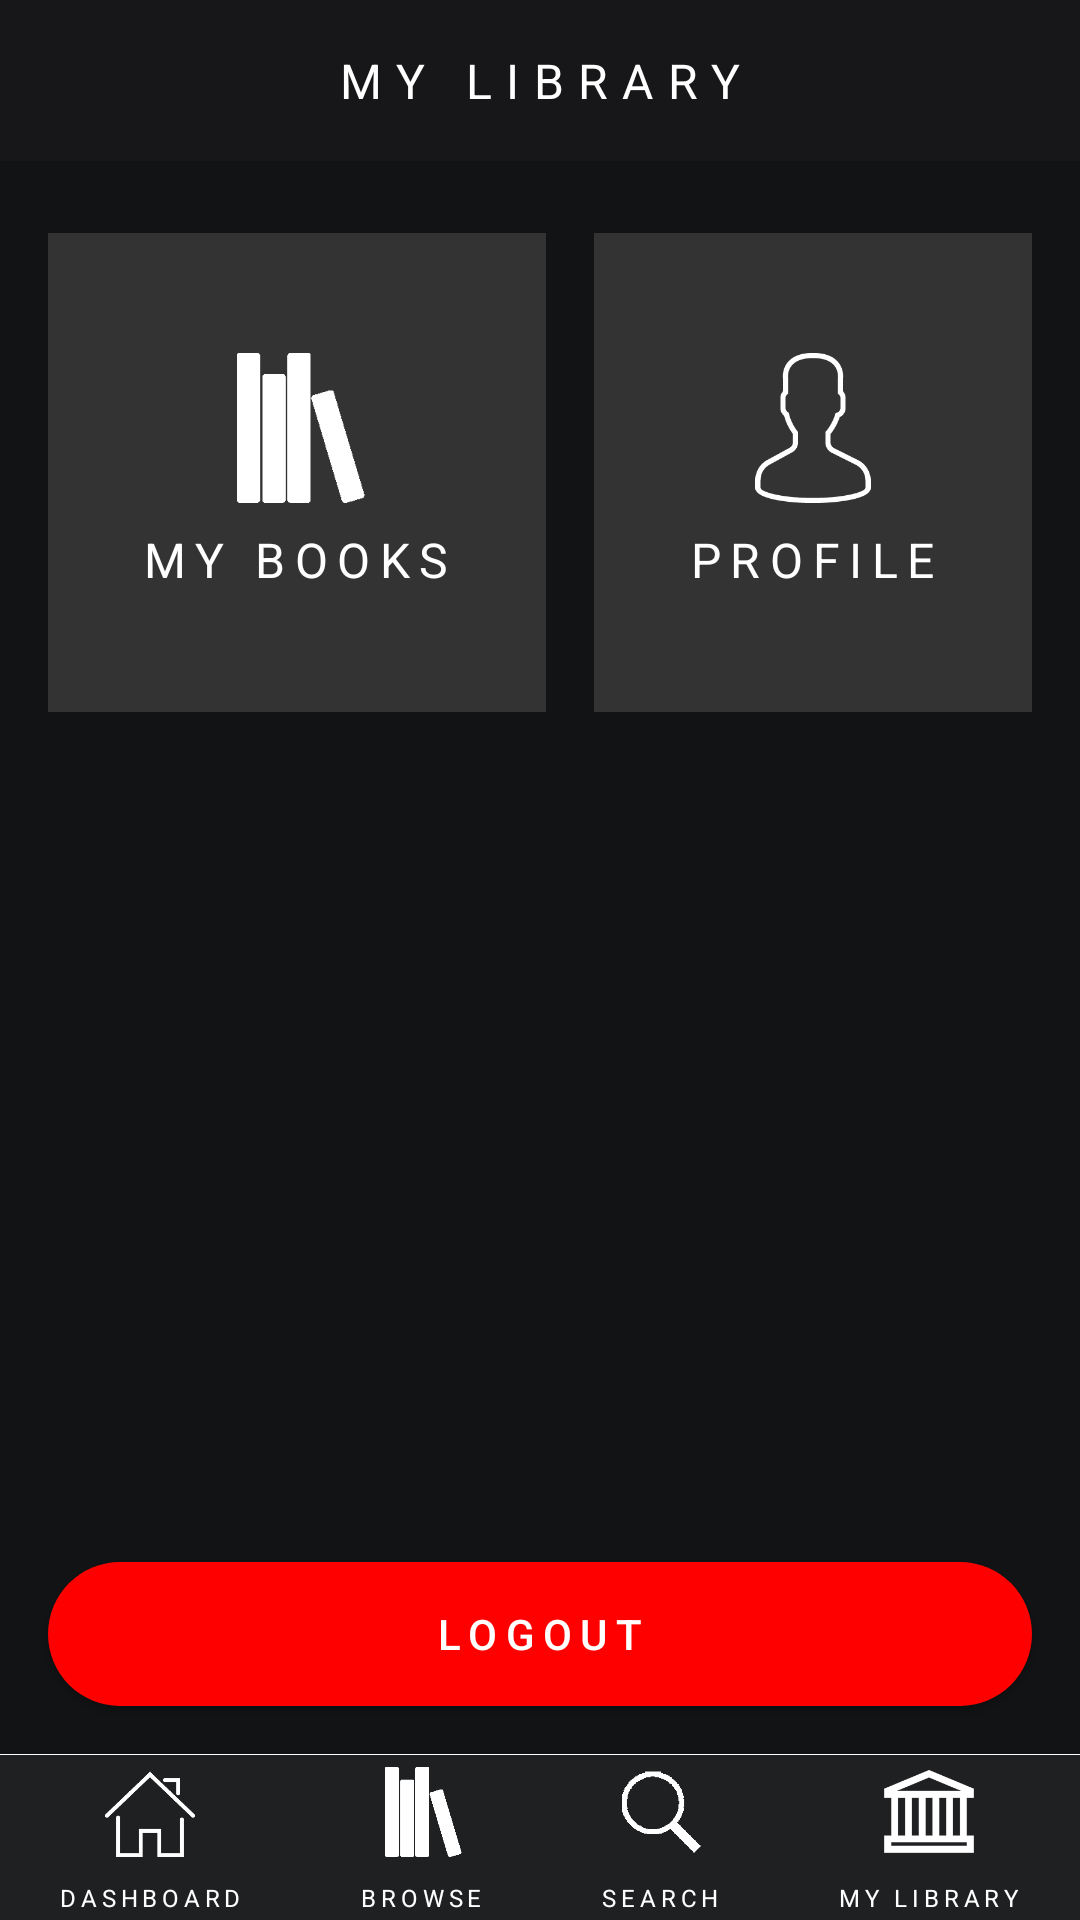

The Android layout XML behind this screen, and the referenced resources:
<!-- AndroidManifest.xml: application theme HiddenTitleTheme -->
<!-- res/layout/activity_library.xml -->
<?xml version="1.0" encoding="utf-8"?>
<LinearLayout xmlns:android="http://schemas.android.com/apk/res/android"
    android:layout_width="match_parent"
    android:layout_height="match_parent"
    android:background="#1f2022"
    android:orientation="vertical">

    <TextView
        android:layout_width="match_parent"
        android:layout_height="wrap_content"
        android:background="#171719"
        android:gravity="center"
        android:letterSpacing="0.3"
        android:paddingBottom="16dp"
        android:paddingLeft="16dp"
        android:paddingRight="16dp"
        android:paddingTop="16dp"
        android:text="MY LIBRARY"
        android:textColor="#ffffff"
        android:textSize="16dp" />

    <ScrollView
        android:layout_width="match_parent"
        android:layout_height="0dp"
        android:layout_weight="1"
        android:background="#121315">

        <LinearLayout
            android:layout_width="match_parent"
            android:layout_height="wrap_content"
            android:orientation="horizontal"
            android:paddingTop="16dp">

            <LinearLayout
                android:layout_width="wrap_content"
                android:layout_height="wrap_content"
                android:layout_marginBottom="8dp"
                android:layout_marginLeft="16dp"
                android:layout_marginRight="8dp"
                android:layout_marginTop="8dp"
                android:layout_weight="1"
                android:id="@+id/goToMyBooks"
                android:background="#333333"
                android:gravity="center"
                android:orientation="vertical"
                android:paddingBottom="40dp"
                android:paddingTop="40dp">

                <ImageView
                    android:layout_width="50dp"
                    android:layout_height="50dp"
                    android:src="@drawable/browse" />

                <TextView
                    android:layout_width="wrap_content"
                    android:layout_height="wrap_content"
                    android:layout_marginTop="8dp"
                    android:letterSpacing="0.2"
                    android:text="MY BOOKS"
                    android:textColor="#ffffff"
                    android:textSize="16dp" />
            </LinearLayout>

            <LinearLayout
                android:layout_width="wrap_content"
                android:layout_height="wrap_content"
                android:layout_marginBottom="8dp"
                android:layout_marginLeft="8dp"
                android:layout_marginRight="16dp"
android:id="@+id/goToProfile"
                android:layout_marginTop="8dp"
                android:layout_weight="1"
                android:background="#333333"
                android:gravity="center"
                android:orientation="vertical"
                android:paddingBottom="40dp"
                android:paddingTop="40dp">

                <ImageView
                    android:layout_width="50dp"
                    android:layout_height="50dp"
                    android:src="@drawable/user" />

                <TextView
                    android:layout_width="wrap_content"
                    android:layout_height="wrap_content"
                    android:layout_marginTop="8dp"
                    android:letterSpacing="0.2"
                    android:text="PROFILE"
                    android:textColor="#ffffff"
                    android:textSize="16dp" />
            </LinearLayout>


        </LinearLayout>
    </ScrollView>

    <LinearLayout
        android:layout_width="match_parent"
        android:layout_height="wrap_content"
        android:background="#121315"
        android:orientation="vertical">

        <Button
            android:id="@+id/buttonLogout"
            android:layout_width="match_parent"
            android:layout_height="wrap_content"
            android:layout_gravity="center"
            android:layout_marginBottom="16dp"
            android:layout_marginLeft="16dp"
            android:layout_marginRight="16dp"
            android:background="@drawable/red_button"
            android:layout_marginTop="16dp"
            android:letterSpacing="0.2"
            android:text="LOGOUT"
            android:textColor="#ffffff" />
    </LinearLayout>

    <View
        android:layout_width="fill_parent"
        android:layout_height="0.2dp"
        android:background="#ffffff" />

    <LinearLayout
        android:layout_width="match_parent"
        android:layout_height="wrap_content"
        android:orientation="horizontal">

        <LinearLayout
            android:layout_width="wrap_content"
            android:layout_height="wrap_content"
            android:layout_weight="1"
            android:gravity="center"
            android:onClick="onClickOpenDashboardActivity"
            android:orientation="vertical"
            android:paddingBottom="2dp"
            android:paddingTop="4dp">

            <ImageView
                android:layout_width="30dp"
                android:layout_height="30dp"
                android:src="@drawable/dashboard" />

            <TextView
                android:layout_width="wrap_content"
                android:layout_height="wrap_content"
                android:layout_marginTop="8dp"
                android:letterSpacing="0.2"
                android:text="DASHBOARD"
                android:textColor="#ffffff"
                android:textSize="8dp" />
        </LinearLayout>

        <LinearLayout
            android:layout_width="wrap_content"
            android:layout_height="wrap_content"
            android:layout_weight="1"
            android:gravity="center"
            android:onClick="onClickOpenBrowseActivity"
            android:orientation="vertical"
            android:paddingBottom="2dp"
            android:paddingTop="4dp">

            <ImageView
                android:layout_width="30dp"
                android:layout_height="30dp"
                android:src="@drawable/browse" />

            <TextView
                android:layout_width="wrap_content"
                android:layout_height="wrap_content"
                android:layout_marginTop="8dp"
                android:letterSpacing="0.2"
                android:text="BROWSE"
                android:textColor="#ffffff"
                android:textSize="8dp" />
        </LinearLayout>

        <LinearLayout
            android:layout_width="wrap_content"
            android:layout_height="wrap_content"
            android:layout_weight="1"
            android:gravity="center"
            android:onClick="onClickOpenSearchActivity"
            android:orientation="vertical"
            android:paddingBottom="2dp"
            android:paddingTop="4dp">

            <ImageView
                android:layout_width="30dp"
                android:layout_height="30dp"
                android:src="@drawable/search" />

            <TextView
                android:layout_width="wrap_content"
                android:layout_height="wrap_content"
                android:layout_marginTop="8dp"
                android:letterSpacing="0.2"
                android:text="SEARCH"
                android:textColor="#ffffff"
                android:textSize="8dp" />
        </LinearLayout>

        <LinearLayout
            android:layout_width="wrap_content"
            android:layout_height="wrap_content"
            android:layout_weight="1"
            android:gravity="center"
            android:onClick="onClickOpenLibraryActivity"
            android:orientation="vertical"
            android:paddingBottom="2dp"
            android:paddingTop="4dp">

            <ImageView
                android:layout_width="30dp"
                android:layout_height="30dp"
                android:src="@drawable/library" />

            <TextView
                android:layout_width="wrap_content"
                android:layout_height="wrap_content"
                android:layout_marginTop="8dp"
                android:letterSpacing="0.2"
                android:text="MY LIBRARY"
                android:textColor="#ffffff"
                android:textSize="8dp" />
        </LinearLayout>

    </LinearLayout>
</LinearLayout>
<!-- resources referenced by this layout -->
<resources>
  <!-- drawable browse: png bitmap (drawable, 15216 bytes) -->
  <!-- drawable dashboard: png bitmap (drawable, 17601 bytes) -->
  <!-- drawable library: png bitmap (drawable, 17580 bytes) -->
  <!-- drawable red_button (drawable) -->
  <?xml version="1.0" encoding="utf-8"?>
  <shape xmlns:android="http://schemas.android.com/apk/res/android"
      android:shape="rectangle">
      <corners android:radius="30dp" />
      <solid android:color="#ff0000" />
  </shape>
  <!-- drawable search: png bitmap (drawable, 15694 bytes) -->
  <!-- drawable user: png bitmap (drawable, 17264 bytes) -->
  <style name="HiddenTitleTheme" parent="AppTheme">
          <item name="windowNoTitle">true</item>
          <item name="windowActionBar">false</item>
      </style>
  <style name="AppTheme" parent="Theme.AppCompat.Light.DarkActionBar">
          
          <item name="colorPrimary">@color/colorPrimary</item>
          <item name="colorPrimaryDark">@color/colorPrimaryDark</item>
          <item name="colorAccent">@color/colorAccent</item>
  
          <item name="android:textColorHint">#76757a</item>
      </style>
  <!-- not gathered from this repository: default colours our renderer supplied (Android Studio template values) -->
  <color name="colorPrimary">#FF6200EE</color>
  <color name="colorPrimaryDark">#FF3700B3</color>
  <color name="colorAccent">#FF03DAC5</color>
</resources>
